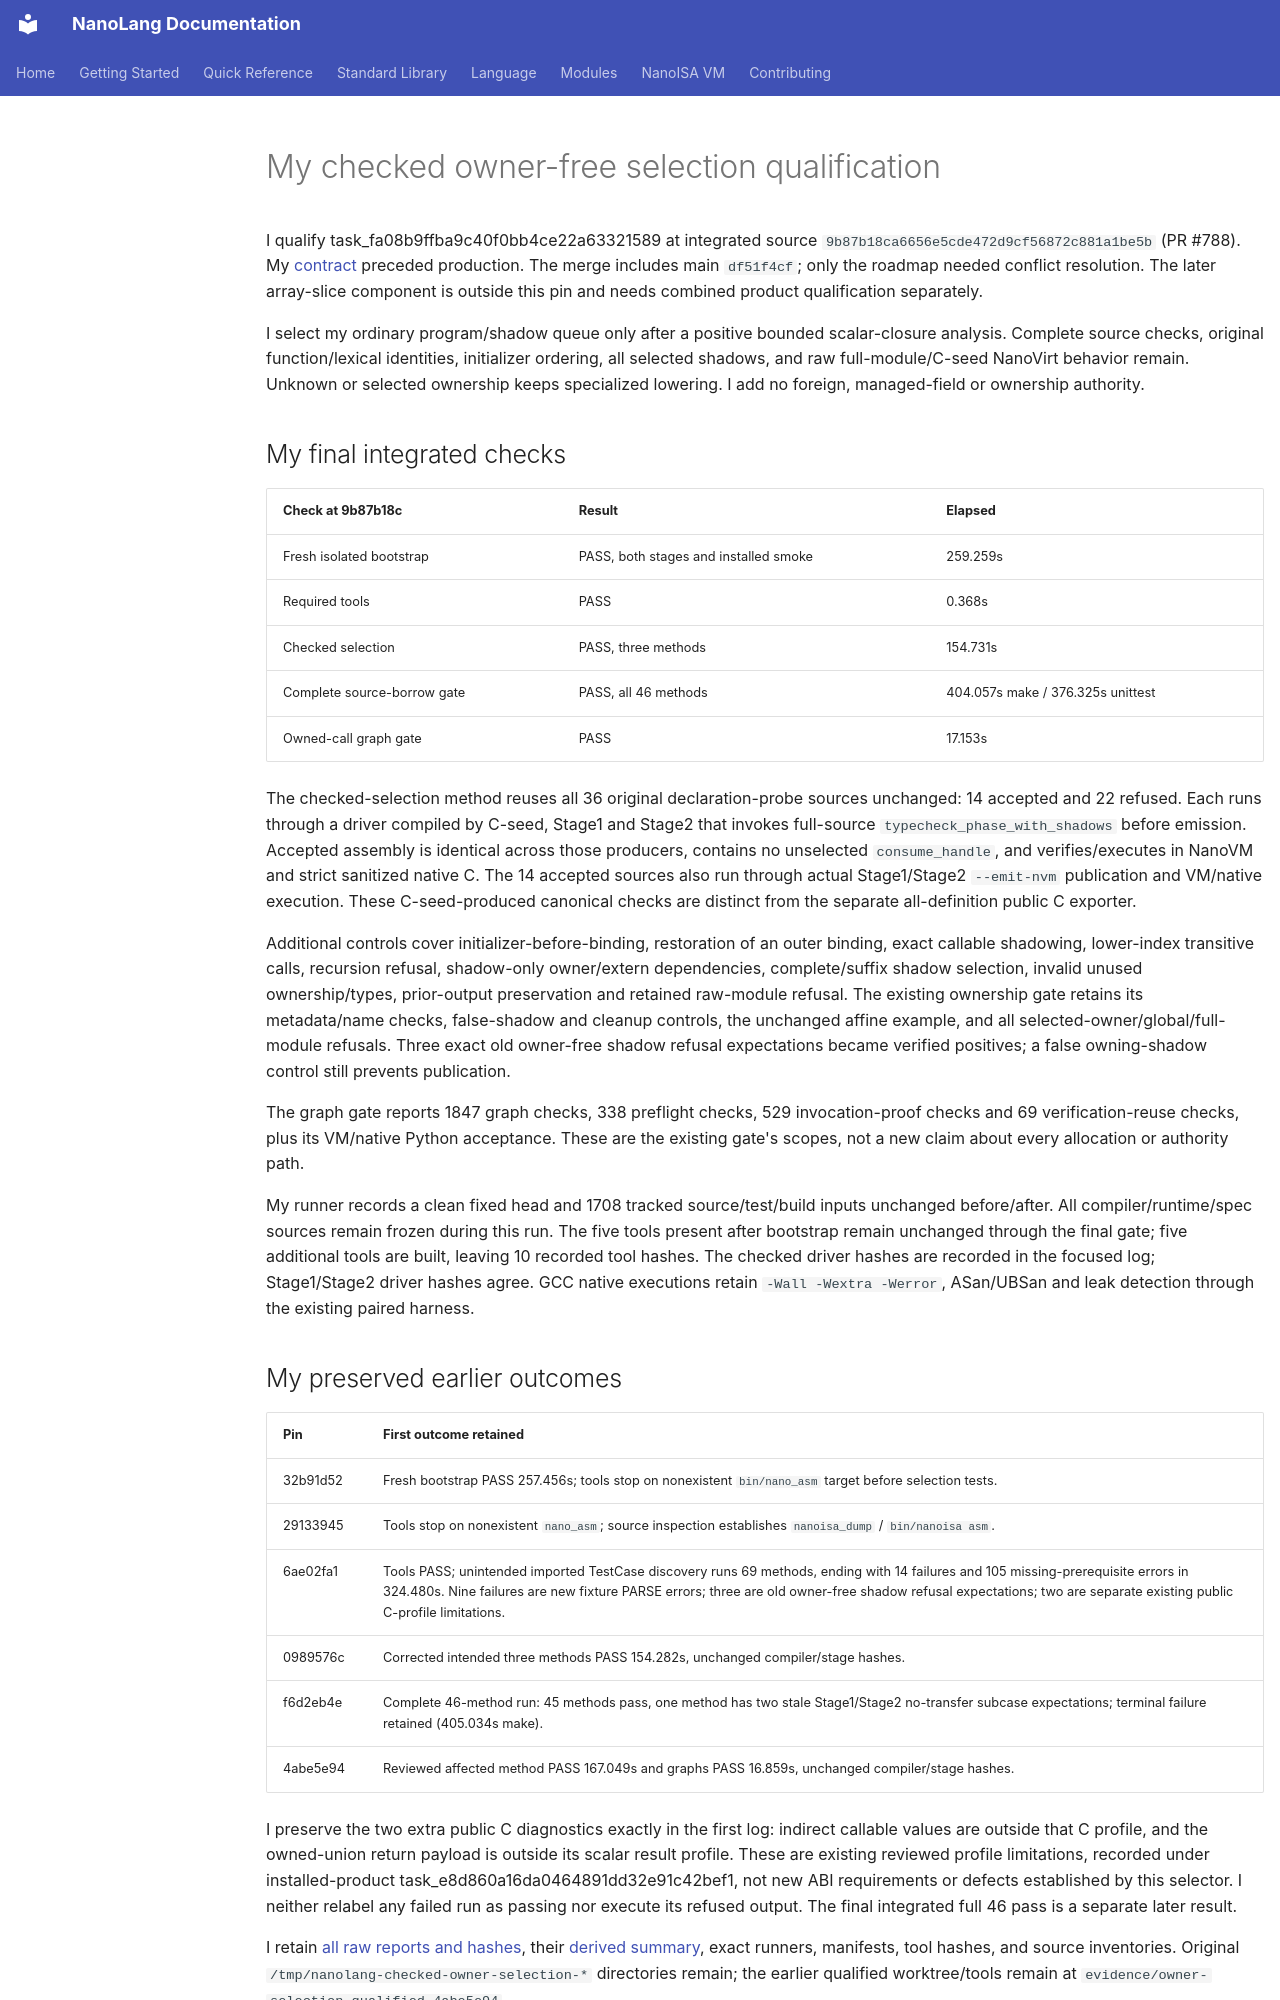

repository: jordanhubbard/nanolang · page: evidence/checked-owner-selection/index.html · generator: mkdocs

# My checked owner-free selection qualification

I qualify task_fa08b9ffba9c40f0bb4ce22a63321589 at integrated source `9b87b18ca6656e5cde472d9cf56872c881a1be5b` (PR #788). My [contract](../NANOISA_CHECKED_OWNER_DEPENDENCY_SELECTION.md) preceded production. The merge includes main `df51f4cf`; only the roadmap needed conflict resolution. The later array-slice component is outside this pin and needs combined product qualification separately.

I select my ordinary program/shadow queue only after a positive bounded scalar-closure analysis. Complete source checks, original function/lexical identities, initializer ordering, all selected shadows, and raw full-module/C-seed NanoVirt behavior remain. Unknown or selected ownership keeps specialized lowering. I add no foreign, managed-field or ownership authority.

## My final integrated checks

| Check at 9b87b18c | Result | Elapsed |
| --- | --- | --- |
| Fresh isolated bootstrap | PASS, both stages and installed smoke | 259.259s |
| Required tools | PASS | 0.368s |
| Checked selection | PASS, three methods | 154.731s |
| Complete source-borrow gate | PASS, all 46 methods | 404.057s make / 376.325s unittest |
| Owned-call graph gate | PASS | 17.153s |

The checked-selection method reuses all 36 original declaration-probe sources unchanged: 14 accepted and 22 refused. Each runs through a driver compiled by C-seed, Stage1 and Stage2 that invokes full-source `typecheck_phase_with_shadows` before emission. Accepted assembly is identical across those producers, contains no unselected `consume_handle`, and verifies/executes in NanoVM and strict sanitized native C. The 14 accepted sources also run through actual Stage1/Stage2 `--emit-nvm` publication and VM/native execution. These C-seed-produced canonical checks are distinct from the separate all-definition public C exporter.

Additional controls cover initializer-before-binding, restoration of an outer binding, exact callable shadowing, lower-index transitive calls, recursion refusal, shadow-only owner/extern dependencies, complete/suffix shadow selection, invalid unused ownership/types, prior-output preservation and retained raw-module refusal. The existing ownership gate retains its metadata/name checks, false-shadow and cleanup controls, the unchanged affine example, and all selected-owner/global/full-module refusals. Three exact old owner-free shadow refusal expectations became verified positives; a false owning-shadow control still prevents publication.

The graph gate reports 1847 graph checks, 338 preflight checks, 529 invocation-proof checks and 69 verification-reuse checks, plus its VM/native Python acceptance. These are the existing gate's scopes, not a new claim about every allocation or authority path.

My runner records a clean fixed head and 1708 tracked source/test/build inputs unchanged before/after. All compiler/runtime/spec sources remain frozen during this run. The five tools present after bootstrap remain unchanged through the final gate; five additional tools are built, leaving 10 recorded tool hashes. The checked driver hashes are recorded in the focused log; Stage1/Stage2 driver hashes agree. GCC native executions retain `-Wall -Wextra -Werror`, ASan/UBSan and leak detection through the existing paired harness.
